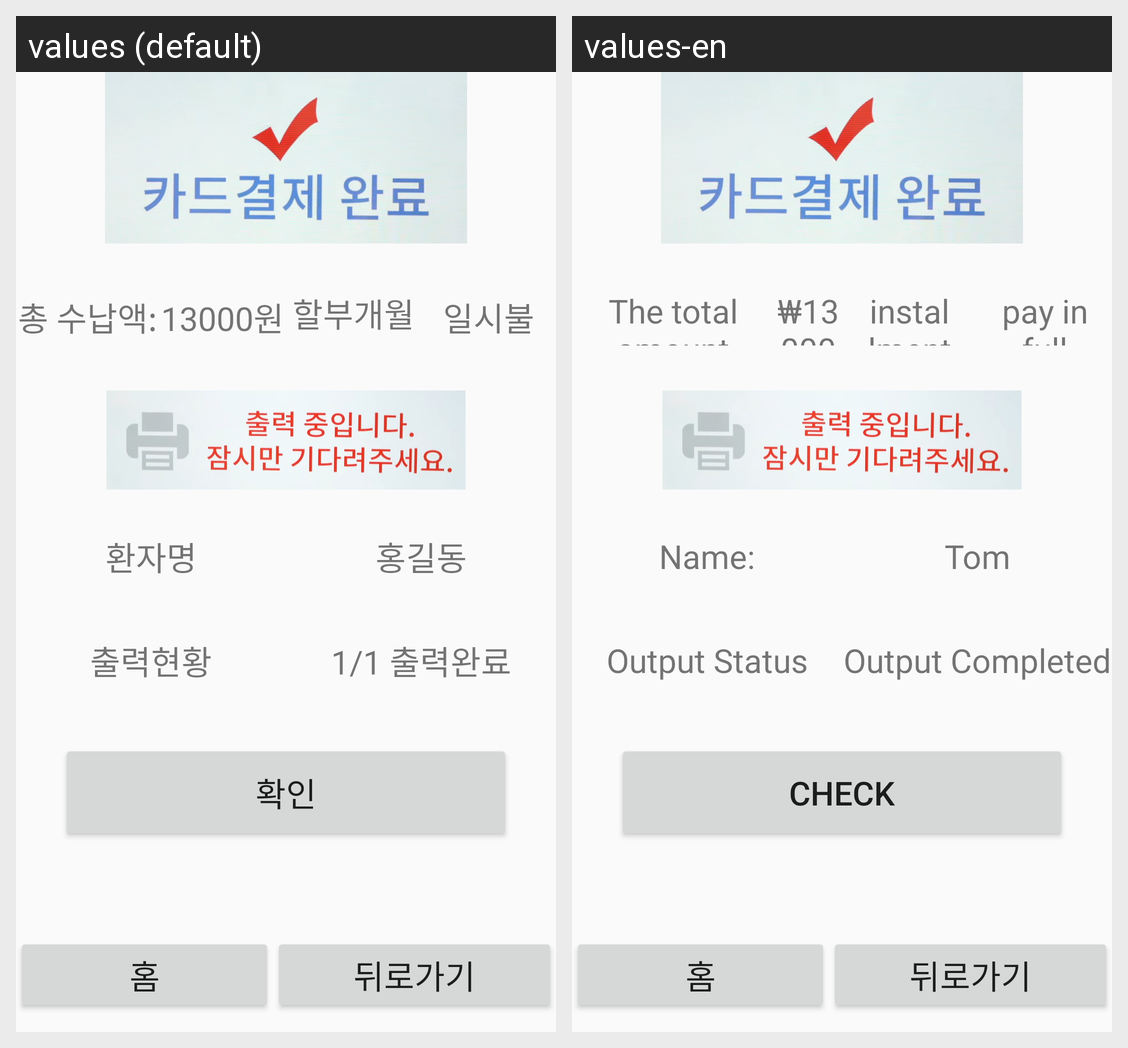

Locale-by-locale string values for the Android screen shown in this grid:
Android screen res/layout/activity_kiosk30_2.xml rendered under 2 locales, left to right: values (default), values-en. Device: Nexus 5 (rendered at 1080×1920; each locale shown at half size, 540×960, under a caption strip naming it); theme Theme.Kiosk.
Strings drawn on this screen, with the default value and each locale's value (text and hints the layout hard-codes, and strings that could not be matched under every locale, appear in the picture but are not listed):

all_money
  values: 총 수납액:
  values-en: The total amount

_13000_2
  values: 13000원
  values-en: ₩13000

installment_month
  values: 할부개월수:
  values-en: installment month:

lump_sum
  values: 일시불
  values-en: pay in full

patient_name
  values: 환자명
  values-en: Name:

Hong_3
  values: 홍길동
  values-en: Tom

output_status
  values: 출력현황
  values-en: Output Status

_1_1
  values: 1/1 출력완료
  values-en: Output Completed

check_2
  values: 확인
  values-en: Check
